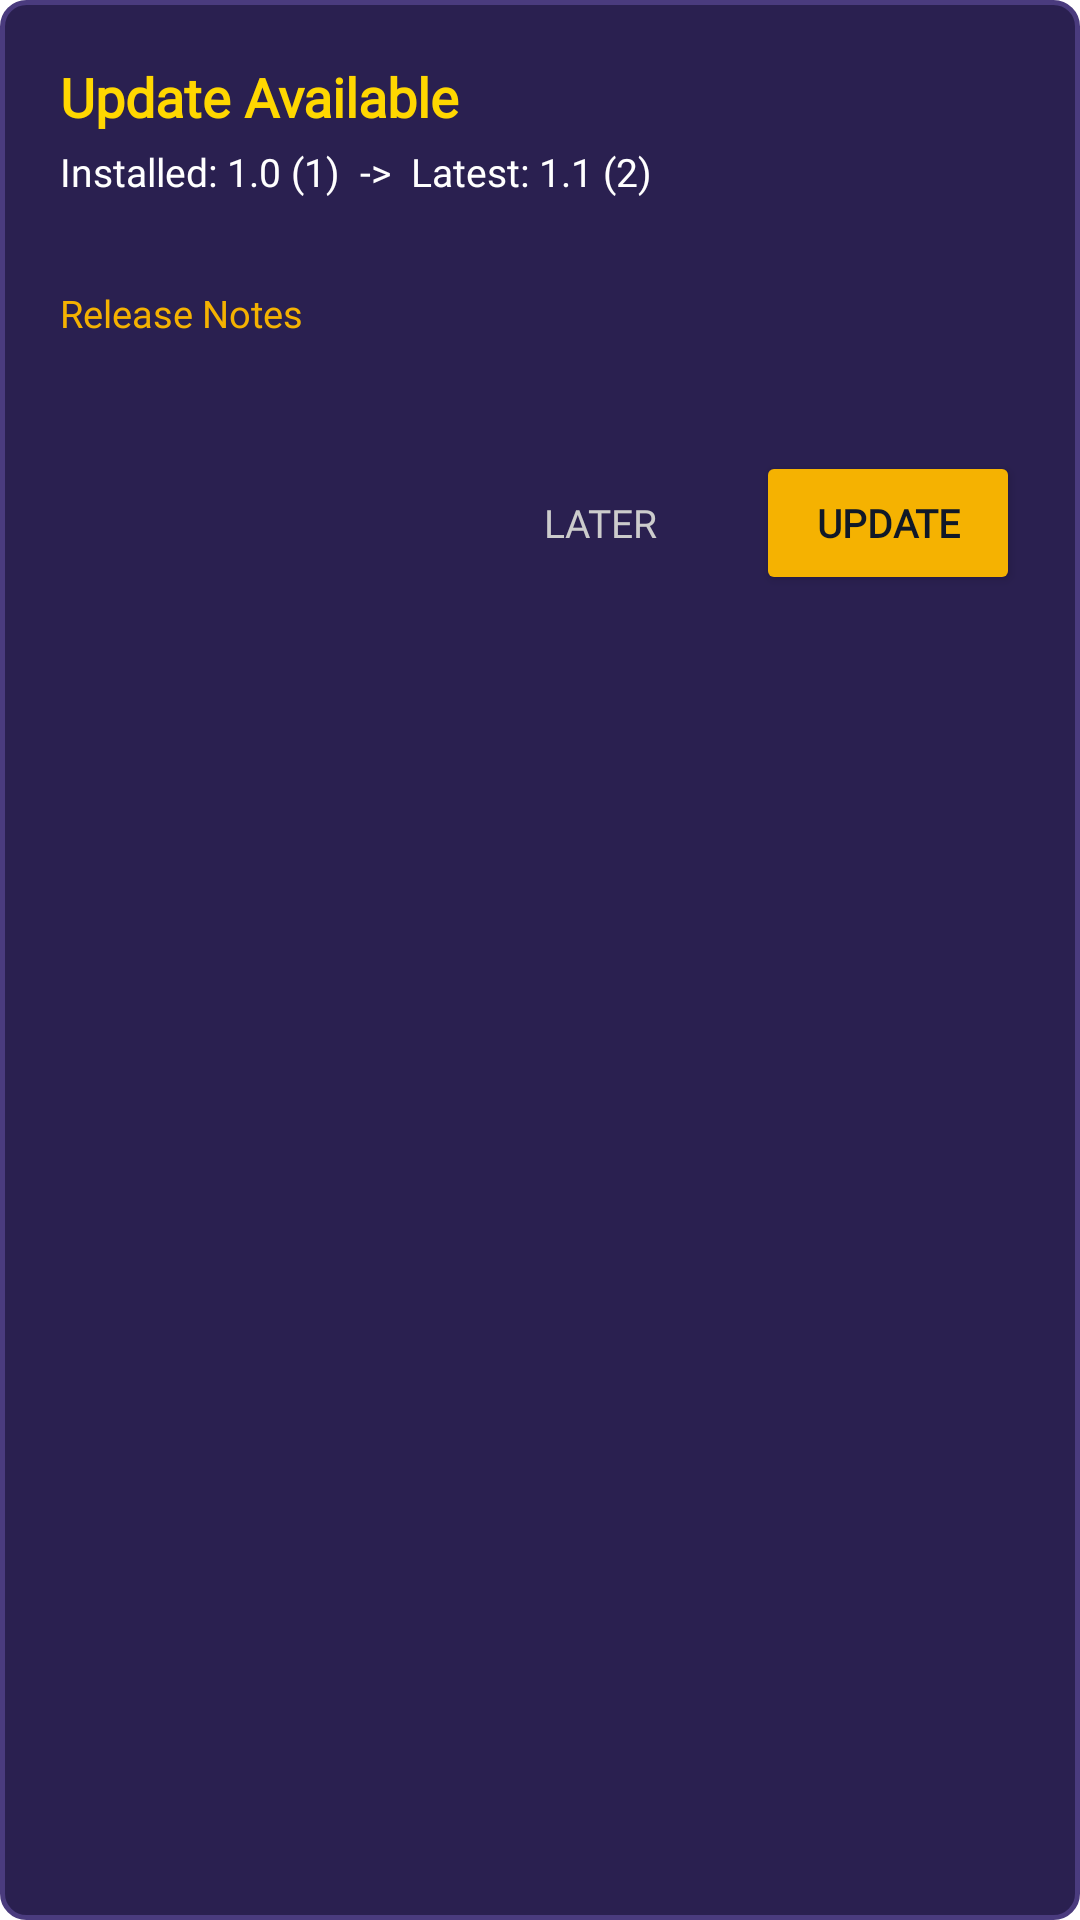

This screen was rendered from an Android layout file. Write that file and the resources it references.
<!-- AndroidManifest.xml: application theme Theme.LudoKing -->
<!-- res/layout/dialog_app_update.xml -->
<?xml version="1.0" encoding="utf-8"?>
<LinearLayout xmlns:android="http://schemas.android.com/apk/res/android"
    android:layout_width="match_parent"
    android:layout_height="wrap_content"
    android:background="@drawable/rounded_network_item_bg"
    android:orientation="vertical"
    android:padding="20dp">

    <TextView
        android:id="@+id/updateDialogTitle"
        android:layout_width="match_parent"
        android:layout_height="wrap_content"
        android:fontFamily="@font/rcbold"
        android:text="Update Available"
        android:textColor="#FFD700"
        android:textSize="18sp"
        android:textStyle="bold" />

    <TextView
        android:id="@+id/updateDialogVersionBadge"
        android:layout_width="match_parent"
        android:layout_height="wrap_content"
        android:layout_marginTop="4dp"
        android:fontFamily="@font/rcbold"
        android:text="Installed: 1.0 (1)  ->  Latest: 1.1 (2)"
        android:textColor="#FFFFFF"
        android:textSize="13sp" />

    <TextView
        android:id="@+id/updateDialogDateText"
        android:layout_width="match_parent"
        android:layout_height="wrap_content"
        android:layout_marginTop="2dp"
        android:fontFamily="@font/rcnormal"
        android:text=""
        android:textColor="#AAB8C5"
        android:textSize="11.5sp" />

    <TextView
        android:id="@+id/updateDialogMandatoryBanner"
        android:layout_width="match_parent"
        android:layout_height="wrap_content"
        android:layout_marginTop="10dp"
        android:background="#421C1C"
        android:fontFamily="@font/rcbold"
        android:padding="8dp"
        android:text="This version is no longer supported. Update is required to continue."
        android:textColor="#FFB4B4"
        android:textSize="12sp"
        android:visibility="gone" />

    <TextView
        android:id="@+id/updateDialogNotesHeader"
        android:layout_width="match_parent"
        android:layout_height="wrap_content"
        android:layout_marginTop="12dp"
        android:fontFamily="@font/rcbold"
        android:text="Release Notes"
        android:textColor="#F5B201"
        android:textSize="12.5sp" />

    <ScrollView
        android:layout_width="match_parent"
        android:layout_height="wrap_content"
        android:layout_marginTop="4dp"
        android:maxHeight="140dp">

        <TextView
            android:id="@+id/updateDialogReleaseNotes"
            android:layout_width="match_parent"
            android:layout_height="wrap_content"
            android:fontFamily="@font/rcnormal"
            android:lineSpacingExtra="2dp"
            android:textColor="#E2E8F0"
            android:textSize="12.5sp" />
    </ScrollView>

    <LinearLayout
        android:id="@+id/updateDialogProgressContainer"
        android:layout_width="match_parent"
        android:layout_height="wrap_content"
        android:layout_marginTop="12dp"
        android:orientation="vertical"
        android:visibility="gone">

        <ProgressBar
            android:id="@+id/updateDialogProgressBar"
            style="?android:attr/progressBarStyleHorizontal"
            android:layout_width="match_parent"
            android:layout_height="wrap_content"
            android:max="100"
            android:progress="0"
            android:progressTint="#F5B201" />

        <TextView
            android:id="@+id/updateDialogProgressText"
            android:layout_width="match_parent"
            android:layout_height="wrap_content"
            android:layout_marginTop="4dp"
            android:fontFamily="@font/rcnormal"
            android:text="Preparing download..."
            android:textColor="#DDDDDD"
            android:textSize="11.5sp" />
    </LinearLayout>

    <TextView
        android:id="@+id/updateDialogErrorText"
        android:layout_width="match_parent"
        android:layout_height="wrap_content"
        android:layout_marginTop="10dp"
        android:fontFamily="@font/rcnormal"
        android:textColor="#FF6B6B"
        android:textSize="12sp"
        android:visibility="gone" />

    <LinearLayout
        android:layout_width="match_parent"
        android:layout_height="wrap_content"
        android:layout_marginTop="16dp"
        android:gravity="end"
        android:orientation="horizontal">

        <Button
            android:id="@+id/updateDialogLaterBtn"
            style="@style/Widget.AppCompat.Button.Borderless"
            android:layout_width="wrap_content"
            android:layout_height="48dp"
            android:layout_marginEnd="8dp"
            android:fontFamily="@font/rcbold"
            android:text="Later"
            android:textColor="#CCCCCC"
            android:textSize="13sp" />

        <Button
            android:id="@+id/updateDialogUpdateBtn"
            android:layout_width="wrap_content"
            android:layout_height="48dp"
            android:backgroundTint="#F5B201"
            android:fontFamily="@font/rcbold"
            android:paddingStart="18dp"
            android:paddingEnd="18dp"
            android:text="Update"
            android:textColor="#101828"
            android:textSize="13sp"
            android:textStyle="bold" />
    </LinearLayout>
</LinearLayout>
<!-- resources referenced by this layout -->
<resources>
  <!-- drawable rounded_network_item_bg (drawable) -->
  <?xml version="1.0" encoding="utf-8"?>
  <shape xmlns:android="http://schemas.android.com/apk/res/android"
      android:shape="rectangle">
      <corners android:radius="8dp" />
      <solid android:color="#2A2050" />
      <stroke
          android:width="1.5dp"
          android:color="#4A3B7E" />
  </shape>
  <style name="Theme.LudoKing" parent="Theme.MaterialComponents.DayNight.DarkActionBar">
          <item name="colorPrimary">@color/purple_500</item>
          <item name="colorPrimaryVariant">@color/purple_700</item>
          <item name="colorOnPrimary">@color/white</item>
          <item name="colorSecondary">@color/teal_200</item>
          <item name="colorSecondaryVariant">@color/teal_700</item>
          <item name="colorOnSecondary">@color/black</item>
          <item name="android:statusBarColor">?attr/colorPrimaryVariant</item>
      </style>
  <color name="purple_500">#000000</color>
  <color name="purple_700">#000000</color>
  <color name="white">#FFFFFFFF</color>
  <color name="teal_200">#FF03DAC5</color>
  <color name="teal_700">#FF018786</color>
  <color name="black">#FF000000</color>
</resources>
